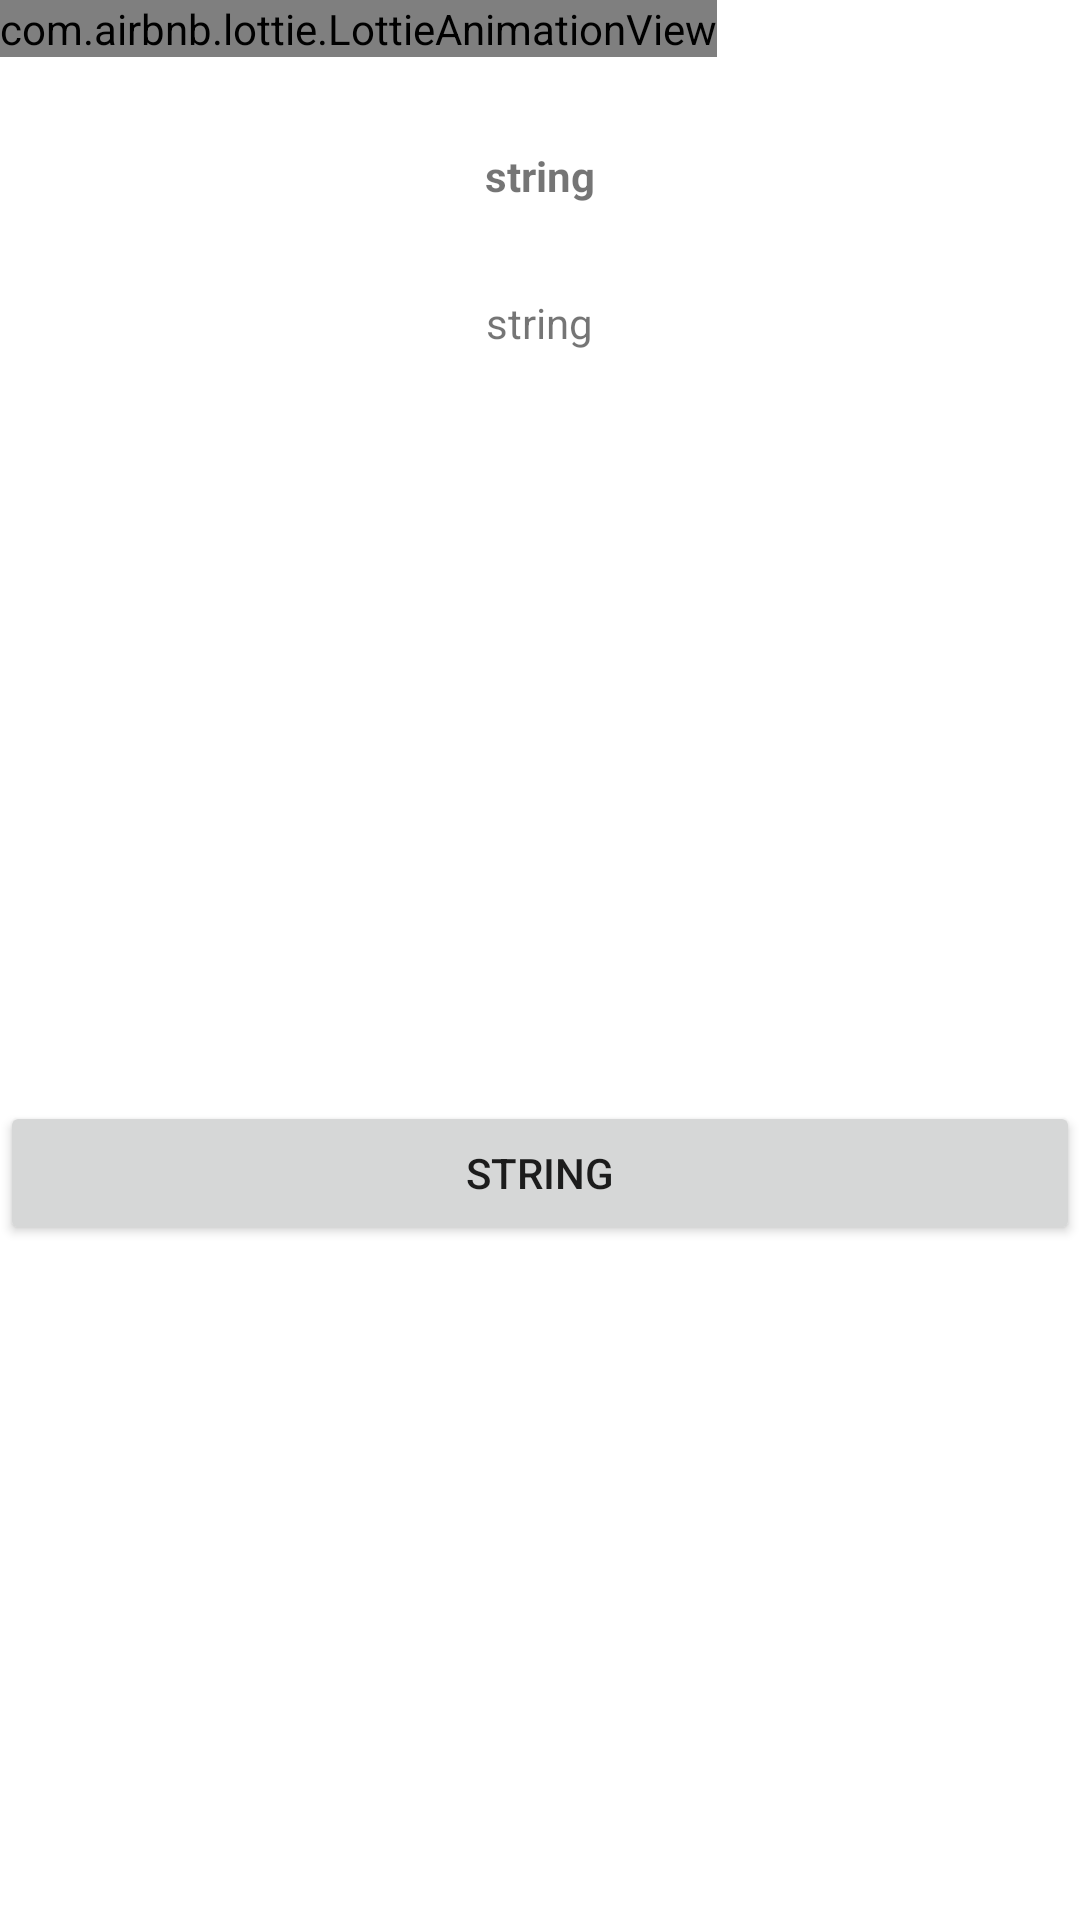

Write the Android layout XML for this screen, with the resource values it uses.
<!-- AndroidManifest.xml: application theme Theme.Hom7and8mon5 -->
<!-- res/layout/board_item.xml -->
<?xml version="1.0" encoding="utf-8"?>
<LinearLayout xmlns:android="http://schemas.android.com/apk/res/android"
    android:layout_width="match_parent"
    xmlns:app="http://schemas.android.com/apk/res-auto"
    android:orientation="vertical"
    android:layout_height="match_parent">


    <com.airbnb.lottie.LottieAnimationView
        android:id="@+id/image_board"
        android:layout_width="wrap_content"
        android:layout_height="wrap_content"
        app:lottie_fileName="file_name.json"
        app:lottie_autoPlay="true"
        app:lottie_loop="true"/>

    <TextView
        android:id="@+id/title_board"
        android:layout_width="wrap_content"
        android:layout_height="wrap_content"
        android:text="@string/text"
        android:textStyle="bold"
        android:layout_gravity="center"
        android:layout_marginTop="30dp"/>
    <TextView
        android:id="@+id/desc_board"
        android:layout_width="wrap_content"
        android:layout_height="wrap_content"
        android:text="@string/text2"
        android:layout_gravity="center"

        android:layout_marginTop="30dp"/>

    <Button
        android:id="@+id/btn_start"
        android:text="@string/get_started"
        android:layout_width="match_parent"
        android:layout_marginTop="250dp"
        android:layout_height="wrap_content"/>

</LinearLayout>
<!-- resources referenced by this layout -->
<resources>
  <string name="get_started">string</string>
  <string name="text">string</string>
  <string name="text2">string</string>
  <style name="Theme.Hom7and8mon5" parent="Theme.MaterialComponents.DayNight.DarkActionBar">
          
          <item name="colorPrimary">@color/purple_500</item>
          <item name="colorPrimaryVariant">@color/purple_700</item>
          <item name="colorOnPrimary">@color/white</item>
          
          <item name="colorSecondary">@color/teal_200</item>
          <item name="colorSecondaryVariant">@color/teal_700</item>
          <item name="colorOnSecondary">@color/black</item>
          
          <item name="android:statusBarColor">?attr/colorPrimaryVariant</item>
          
      </style>
  <!-- not gathered from this repository: default colours our renderer supplied (Android Studio template values) -->
  <color name="purple_500">#FF6200EE</color>
  <color name="purple_700">#FF3700B3</color>
  <color name="teal_200">#FF03DAC5</color>
  <color name="teal_700">#FF018786</color>
  <color name="black">#FF000000</color>
  <color name="white">#FFFFFFFF</color>
</resources>
